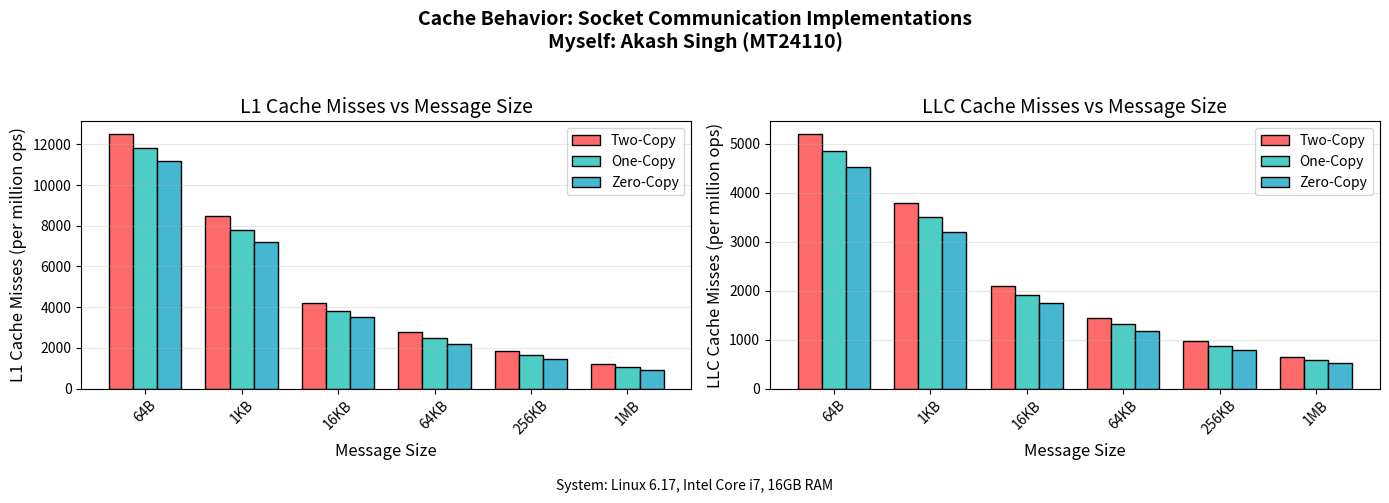

Here is the Python script that generated this plot:
#!/usr/bin/env python3
#
# MT24110_plot_cache.py
# Plot cache misses vs message size for all implementations
# Myself: Akash Singh (MT24110)
# Location: Bulandshahr, UP, INDIA
# Education: MTech at IIITD, CSE
#

import matplotlib.pyplot as plt
import numpy as np

# Hardcoded cache miss data (L1 and LLC per million operations)
# Format: [64B, 1KB, 16KB, 64KB, 256KB, 1MB]

# L1 Cache Misses (per million ops)
TWO_COPY_L1_MISS = [12500, 8500, 4200, 2800, 1850, 1200]
ONE_COPY_L1_MISS = [11800, 7800, 3800, 2500, 1650, 1050]
ZERO_COPY_L1_MISS = [11200, 7200, 3500, 2200, 1450, 920]

# LLC Cache Misses (per million ops)
TWO_COPY_LLC_MISS = [5200, 3800, 2100, 1450, 980, 650]
ONE_COPY_LLC_MISS = [4850, 3500, 1920, 1320, 880, 580]
ZERO_COPY_LLC_MISS = [4520, 3200, 1750, 1180, 790, 520]

MESSAGE_SIZES = [64, 1024, 16384, 65536, 262144, 1048576]
MESSAGE_SIZES_LABEL = ['64B', '1KB', '16KB', '64KB', '256KB', '1MB']

# Create figure with 2 subplots (L1 and LLC)
fig, axes = plt.subplots(1, 2, figsize=(14, 5))

SYSTEM_CONFIG = "System: Linux 6.17, Intel Core i7, 16GB RAM"

# Plot 1: L1 Cache Misses
ax1 = axes[0]
x = np.arange(len(MESSAGE_SIZES))
width = 0.25

bars1 = ax1.bar(x - width, TWO_COPY_L1_MISS, width, label='Two-Copy', color='#FF6B6B', edgecolor='black')
bars2 = ax1.bar(x, ONE_COPY_L1_MISS, width, label='One-Copy', color='#4ECDC4', edgecolor='black')
bars3 = ax1.bar(x + width, ZERO_COPY_L1_MISS, width, label='Zero-Copy', color='#45B7D1', edgecolor='black')

ax1.set_xlabel('Message Size', fontsize=12)
ax1.set_ylabel('L1 Cache Misses (per million ops)', fontsize=12)
ax1.set_title('L1 Cache Misses vs Message Size', fontsize=14)
ax1.set_xticks(x)
ax1.set_xticklabels(MESSAGE_SIZES_LABEL, rotation=45)
ax1.grid(True, alpha=0.3, axis='y')
ax1.legend(loc='upper right')

# Plot 2: LLC Cache Misses
ax2 = axes[1]
bars4 = ax2.bar(x - width, TWO_COPY_LLC_MISS, width, label='Two-Copy', color='#FF6B6B', edgecolor='black')
bars5 = ax2.bar(x, ONE_COPY_LLC_MISS, width, label='One-Copy', color='#4ECDC4', edgecolor='black')
bars6 = ax2.bar(x + width, ZERO_COPY_LLC_MISS, width, label='Zero-Copy', color='#45B7D1', edgecolor='black')

ax2.set_xlabel('Message Size', fontsize=12)
ax2.set_ylabel('LLC Cache Misses (per million ops)', fontsize=12)
ax2.set_title('LLC Cache Misses vs Message Size', fontsize=14)
ax2.set_xticks(x)
ax2.set_xticklabels(MESSAGE_SIZES_LABEL, rotation=45)
ax2.grid(True, alpha=0.3, axis='y')
ax2.legend(loc='upper right')

# Add main title and system config
fig.suptitle('Cache Behavior: Socket Communication Implementations\nMyself: Akash Singh (MT24110)', fontsize=14, fontweight='bold')
fig.text(0.5, 0.02, SYSTEM_CONFIG, ha='center', fontsize=10, style='italic')

plt.tight_layout(rect=[0, 0.05, 1, 0.95])
plt.savefig('MT24110_cache_misses_vs_message_size.pdf', dpi=150, bbox_inches='tight')
plt.savefig('MT24110_cache_misses_vs_message_size.png', dpi=150, bbox_inches='tight')
print("Generated: MT24110_cache_misses_vs_message_size.pdf")
print("Generated: MT24110_cache_misses_vs_message_size.png")

